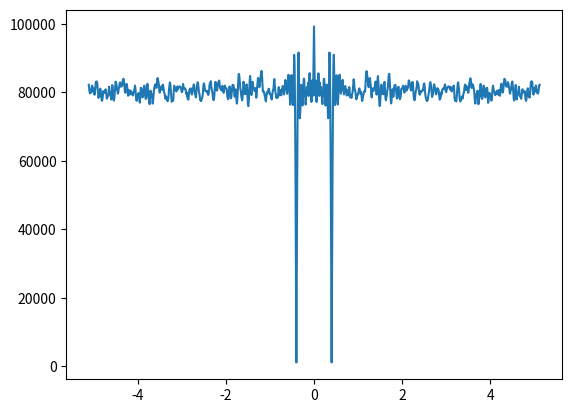

Write the Python code that produced this figure.
import numpy as np
import matplotlib.pyplot as plt
def F2(t, A, B, C, D):
    return A*(t**B)+C*np.cos(D*t)+np.random.normal(0, 1, t.shape)

def gene2coef(A, B, C, D):
    D = (D-511)/100
    return A, B, C, D


T = np.random.random((1000, 1))*100
fit = []
b2 = F2(T, 0.6, 1.2, 100, 0.4)
ind = []
for i in range(0, 1024):
    A, B, C, D = gene2coef(0.6, 1.2, 100, i)
    fit.append(np.sum(abs(F2(T, A, B, C, D)-b2)))
    ind.append(D)

plt.plot(ind, fit)
plt.show()
